Run: headless pygame with SDL's dummy video driver; simulated clock (each Clock.tick advances the game by its frame time, no real sleeping); random seed 0; keys injected as events and as key.get_pressed() state; no mouse input.
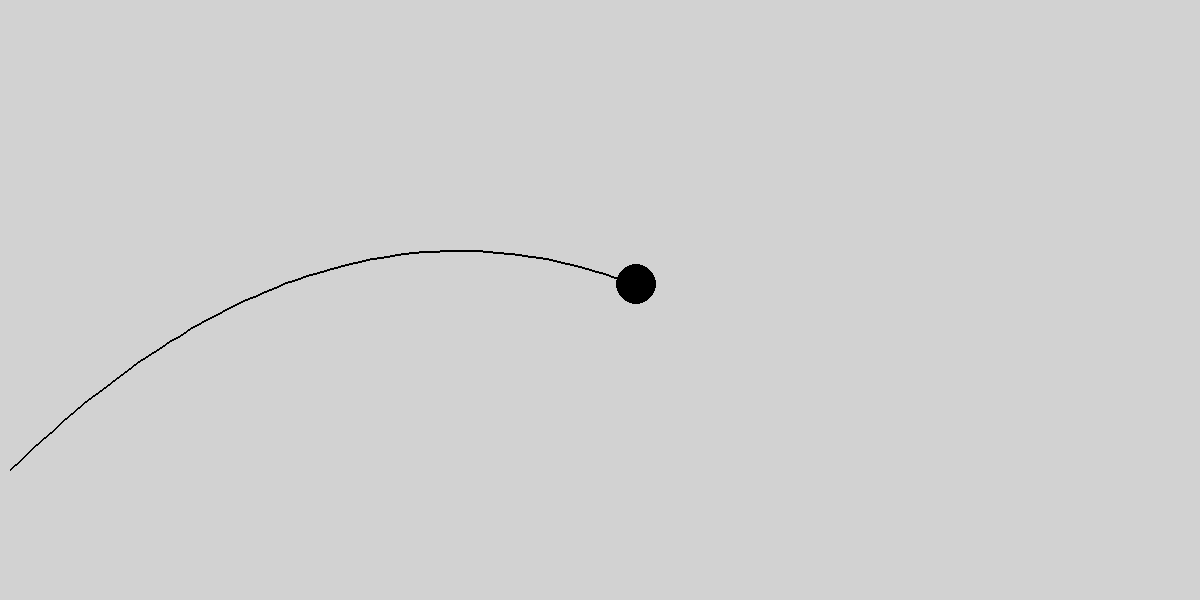
Frame 1 of 4 · flips 1–60 · no input
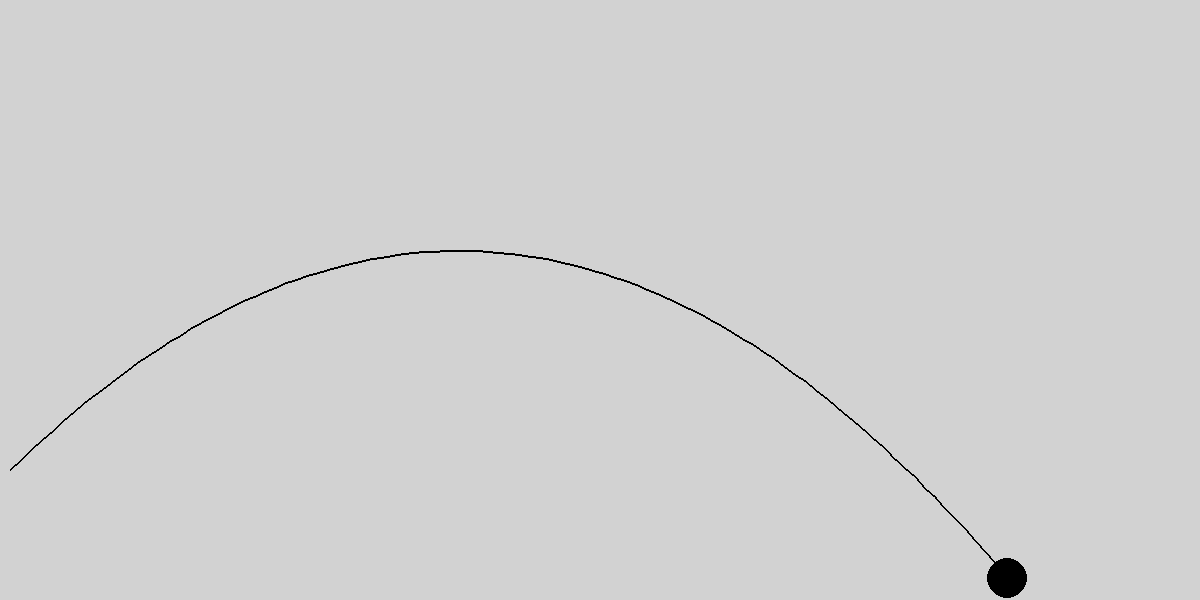
Frame 2 of 4 · flips 61–180 · tapped SPACE, RETURN · held RIGHT (→), D
Frame 3 of 4 · flips 181–300 · held DOWN (↓), S · screen unchanged from frame 2, image omitted
Frame 4 of 4 · flips 301–420 · held LEFT (←), A, UP (↑), W · screen unchanged from frame 3, image omitted

The pygame program that drew these frames:

import pygame
import math
pygame.init()

WIDTH, HEIGHT = 1200, 600
WIN = pygame.display.set_mode((WIDTH, HEIGHT))
pygame.display.set_caption("MUV e MRU com projétil")

WHITE = (210, 210, 210)
BLACK = (0, 0, 0, .8)

FONT = pygame.font.SysFont("comicsans", 16)

class Objeto:
	g = -9.807 		       	# Aceleração da gravidade (m/s^2)
	ESCALA = 10				# 10px == 1 metro

	def __init__(self, x, y, velocidade, angulo, raio):
		self.x = x													# Posição Vertical (m)
		self.y = y													# Posição Horizontal (m)
		self.vy = velocidade * math.sin(math.radians(angulo))		# Velocidade Inicial eixo y
		self.vx = velocidade * math.cos(math.radians(angulo))		# Velocidade Inicial eixo x
		self.angulo = angulo
		self.raio = raio 			# Raio (m)
		self.orbita = []

	def draw(self, win):
		updated_points = []
		for point in self.orbita:
			x, y = point
			x = x
			y = y
			updated_points.append((x, y))

		if len(self.orbita) > 2:
			pygame.draw.lines(win, BLACK, False, updated_points, 2)

		pygame.draw.circle(win, BLACK, (x, y), self.raio)

	def velocidade(self, t):
		vx, vy, g = self.vx, self.vy, self.g
		Vx = vx * t
		Vy = vy * t + g * math.pow(t, 2) / 2
		return Vx, Vy

	def deslocamento(self, t):
		vx, vy = self.velocidade(t)
		x, y = self.x, self.y
		px = x + vx
		py = y + vy
		return px, py

	def update_position(self, t):
		x, y = self.deslocamento(t)
		if y >= 0:
			print(f'{x} | {y}')
			self.orbita.append((x * self.ESCALA , HEIGHT - y * self.ESCALA - self.raio))

def main():
	run = True
	clock = pygame.time.Clock()
	t = 0
	objeto = Objeto(0, 10, 30, 45, 20)

	while run:
		clock.tick(20)
		WIN.fill(WHITE)
		t += 1/20

		for event in pygame.event.get():
			if event.type == pygame.QUIT:
				run = False

		objeto.update_position(t)
		objeto.draw(WIN)

		pygame.display.update()

	pygame.quit()

main()
